Photos from the image-classification dataset "spiral_augmented" in the GitHub repository 2ai-lab/Leveraging-Handwriting-Impairment-as-an-Early-Biomarker-for-Parkinson-Disease. Its 2 classes are: healthy, Parkinson.

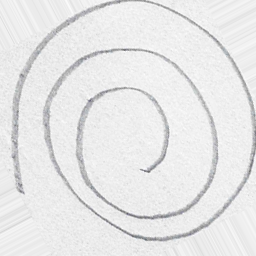
Label: healthy

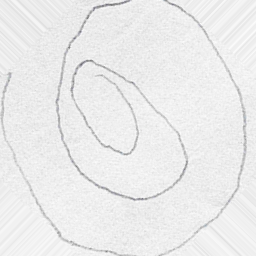
Label: Parkinson

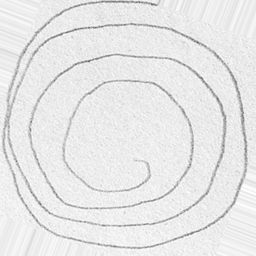
Label: Parkinson

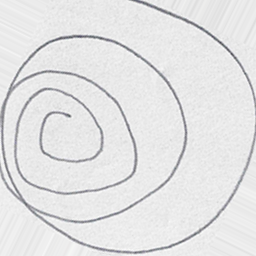
Label: healthy

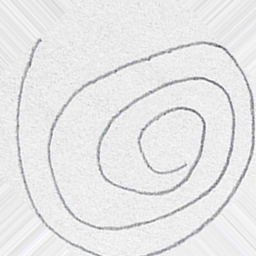
Label: healthy

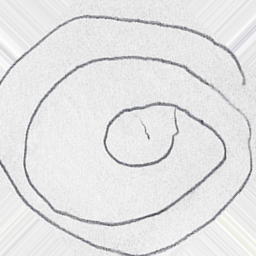
Label: Parkinson
